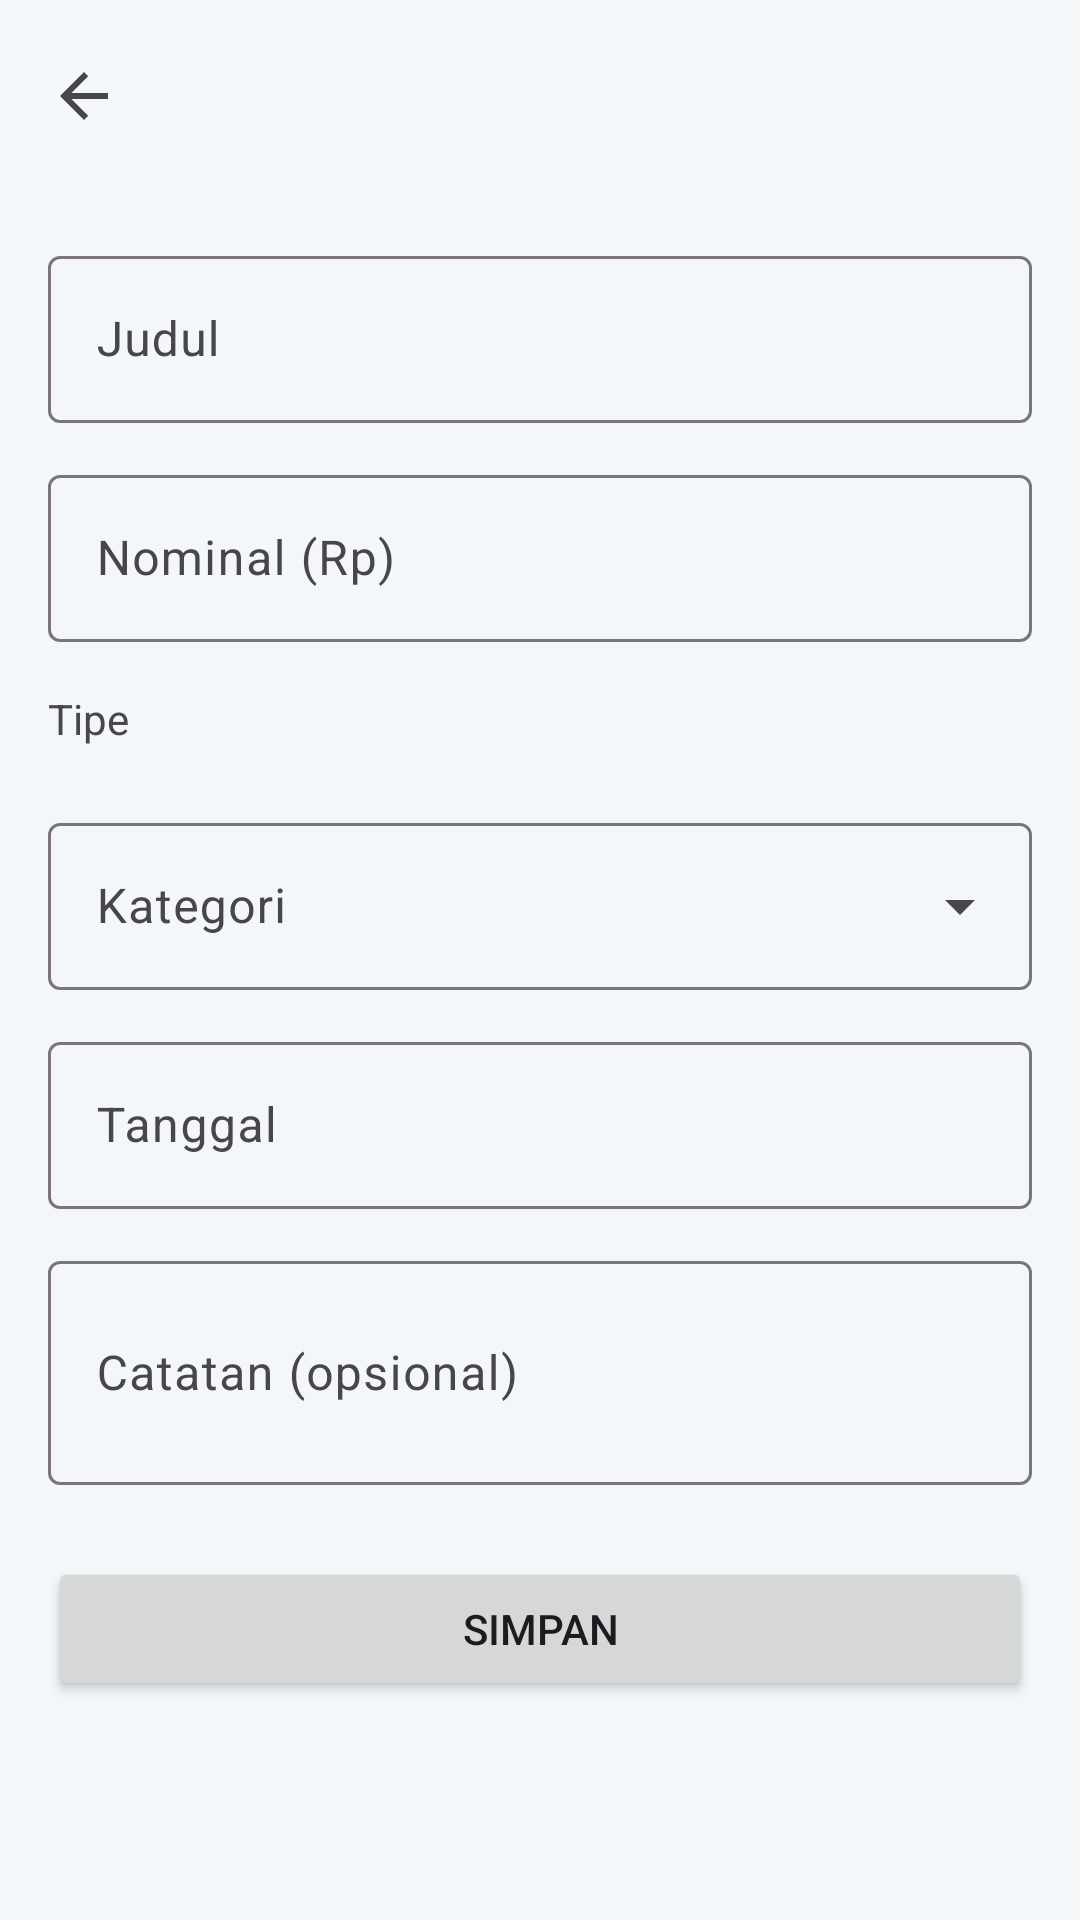

Write the Android layout XML for this screen, with the resource values it uses.
<!-- AndroidManifest.xml: application theme Theme.Kasku -->
<!-- res/layout/activity_form.xml -->
<?xml version="1.0" encoding="utf-8"?>
<LinearLayout xmlns:android="http://schemas.android.com/apk/res/android"
    xmlns:app="http://schemas.android.com/apk/res-auto"
    android:id="@+id/root"
    android:layout_width="match_parent"
    android:layout_height="match_parent"
    android:orientation="vertical">

    <com.google.android.material.appbar.MaterialToolbar
        android:id="@+id/toolbar"
        android:layout_width="match_parent"
        android:layout_height="?attr/actionBarSize"
        app:navigationIcon="?attr/homeAsUpIndicator" />

    <ScrollView
        android:layout_width="match_parent"
        android:layout_height="0dp"
        android:layout_weight="1">

        <LinearLayout
            android:layout_width="match_parent"
            android:layout_height="wrap_content"
            android:orientation="vertical"
            android:padding="16dp">

            <com.google.android.material.textfield.TextInputLayout
                android:id="@+id/tilTitle"
                style="@style/Widget.Material3.TextInputLayout.OutlinedBox"
                android:layout_width="match_parent"
                android:layout_height="wrap_content"
                android:hint="@string/title_label">

                <com.google.android.material.textfield.TextInputEditText
                    android:id="@+id/etTitle"
                    android:layout_width="match_parent"
                    android:layout_height="wrap_content"
                    android:inputType="textCapSentences"
                    android:maxLength="60" />
            </com.google.android.material.textfield.TextInputLayout>

            <com.google.android.material.textfield.TextInputLayout
                android:id="@+id/tilAmount"
                style="@style/Widget.Material3.TextInputLayout.OutlinedBox"
                android:layout_width="match_parent"
                android:layout_height="wrap_content"
                android:layout_marginTop="12dp"
                android:hint="@string/amount_label">

                <com.google.android.material.textfield.TextInputEditText
                    android:id="@+id/etAmount"
                    android:layout_width="match_parent"
                    android:layout_height="wrap_content"
                    android:inputType="number"
                    android:maxLength="12" />
            </com.google.android.material.textfield.TextInputLayout>

            <TextView
                android:layout_width="wrap_content"
                android:layout_height="wrap_content"
                android:layout_marginTop="16dp"
                android:layout_marginBottom="4dp"
                android:text="@string/type_label"
                android:textColor="?attr/colorOnSurfaceVariant" />

            <com.google.android.material.button.MaterialButtonToggleGroup
                android:id="@+id/toggleType"
                android:layout_width="match_parent"
                android:layout_height="wrap_content"
                app:checkedButton="@id/btnExpense"
                app:selectionRequired="true"
                app:singleSelection="true">

                <Button
                    android:id="@+id/btnExpense"
                    style="?attr/materialButtonOutlinedStyle"
                    android:layout_width="0dp"
                    android:layout_height="wrap_content"
                    android:layout_weight="1"
                    android:text="@string/expense" />

                <Button
                    android:id="@+id/btnIncome"
                    style="?attr/materialButtonOutlinedStyle"
                    android:layout_width="0dp"
                    android:layout_height="wrap_content"
                    android:layout_weight="1"
                    android:text="@string/income" />
            </com.google.android.material.button.MaterialButtonToggleGroup>

            <com.google.android.material.textfield.TextInputLayout
                android:id="@+id/tilCategory"
                style="@style/Widget.Material3.TextInputLayout.OutlinedBox.ExposedDropdownMenu"
                android:layout_width="match_parent"
                android:layout_height="wrap_content"
                android:layout_marginTop="16dp"
                android:hint="@string/category">

                <com.google.android.material.textfield.MaterialAutoCompleteTextView
                    android:id="@+id/actCategory"
                    android:layout_width="match_parent"
                    android:layout_height="wrap_content"
                    android:inputType="none" />
            </com.google.android.material.textfield.TextInputLayout>

            <com.google.android.material.textfield.TextInputLayout
                android:id="@+id/tilDate"
                style="@style/Widget.Material3.TextInputLayout.OutlinedBox"
                android:layout_width="match_parent"
                android:layout_height="wrap_content"
                android:layout_marginTop="12dp"
                android:hint="@string/date_label">

                <com.google.android.material.textfield.TextInputEditText
                    android:id="@+id/etDate"
                    android:layout_width="match_parent"
                    android:layout_height="wrap_content"
                    android:focusable="false"
                    android:inputType="none" />
            </com.google.android.material.textfield.TextInputLayout>

            <com.google.android.material.textfield.TextInputLayout
                android:id="@+id/tilNote"
                style="@style/Widget.Material3.TextInputLayout.OutlinedBox"
                android:layout_width="match_parent"
                android:layout_height="wrap_content"
                android:layout_marginTop="12dp"
                android:hint="@string/note_label">

                <com.google.android.material.textfield.TextInputEditText
                    android:id="@+id/etNote"
                    android:layout_width="match_parent"
                    android:layout_height="wrap_content"
                    android:inputType="textMultiLine|textCapSentences"
                    android:maxLength="200"
                    android:minLines="2" />
            </com.google.android.material.textfield.TextInputLayout>

            <ProgressBar
                android:id="@+id/progress"
                android:layout_width="wrap_content"
                android:layout_height="wrap_content"
                android:layout_gravity="center_horizontal"
                android:layout_marginTop="12dp"
                android:visibility="gone" />

            <Button
                android:id="@+id/btnSave"
                android:layout_width="match_parent"
                android:layout_height="wrap_content"
                android:layout_marginTop="24dp"
                android:text="@string/save" />
        </LinearLayout>
    </ScrollView>
</LinearLayout>
<!-- resources referenced by this layout -->
<resources>
  <string name="amount_label">Nominal (Rp)</string>
  <string name="category">Kategori</string>
  <string name="date_label">Tanggal</string>
  <string name="expense">Pengeluaran</string>
  <string name="income">Pemasukan</string>
  <string name="note_label">Catatan (opsional)</string>
  <string name="save">Simpan</string>
  <string name="title_label">Judul</string>
  <string name="type_label">Tipe</string>
  <style name="Theme.Kasku" parent="Theme.Material3.DayNight.NoActionBar">
          <item name="colorPrimary">@color/primary</item>
          <item name="colorOnPrimary">@color/on_primary</item>
          <item name="android:colorBackground">@color/bg_screen</item>
          <item name="android:windowBackground">@color/bg_screen</item>
          <item name="android:statusBarColor">@color/gradient_start</item>
          <item name="android:windowLightStatusBar">false</item>
          <item name="materialButtonStyle">@style/Widget.Kasku.Button</item>
      </style>
  <color name="primary">#0F766E</color>
  <color name="on_primary">#FFFFFFFF</color>
  <color name="bg_screen">#F4F7F9</color>
  <color name="gradient_start">#0B3B4C</color>
  <style name="Widget.Kasku.Button" parent="Widget.Material3.Button">
          <item name="cornerRadius">16dp</item>
          <item name="android:minHeight">52dp</item>
          <item name="android:textAllCaps">false</item>
          <item name="android:textSize">15sp</item>
          <item name="android:textStyle">bold</item>
      </style>
</resources>
